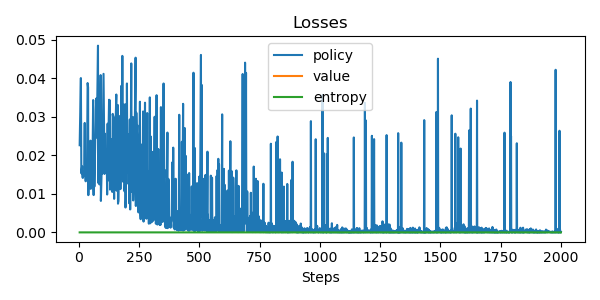

The data file committed next to this chart (first rows):
update, policy_loss, value_loss, entropy, steps
0, 0.02263, nan, 0.0, 4
1, 0.04005, nan, 0.0, 9
2, 0.01533, nan, 0.0, 11
3, 0.01674, nan, 0.0, 13
4, 0.01715, nan, 0.0, 14
5, 0.01446, nan, 0.0, 15
6, 0.01412, nan, 0.0, 17
7, 0.0148, nan, 0.0, 20
8, 0.01559, nan, 0.0, 22
9, 0.01563, nan, 0.0, 23
10, 0.0284, nan, 0.0, 25
11, 0.01668, nan, 0.0, 26
12, 0.0148, nan, 0.0, 28
13, 0.01326, nan, 0.0, 29
14, 0.01557, nan, 0.0, 30
15, 0.01377, nan, 0.0, 34
16, 0.03876, nan, 0.0, 37
17, 0.03764, nan, 0.0, 39
18, 0.009663, nan, 0.0, 40
19, 0.01856, nan, 0.0, 43
20, 0.0128, nan, 0.0, 45
21, 0.01393, nan, 0.0, 46
22, 0.02381, nan, 0.0, 49
23, 0.01129, nan, 0.0, 50
24, 0.01217, nan, 0.0, 51
25, 0.01517, nan, 0.0, 53
26, 0.01627, nan, 0.0, 54
27, 0.01195, nan, 0.0, 55
28, 0.01638, nan, 0.0, 57
29, 0.03435, nan, 0.0, 60
30, 0.0115, nan, 0.0, 61
31, 0.009678, nan, 0.0, 62
32, 0.02323, nan, 0.0, 64
33, 0.01187, nan, 0.0, 65
34, 0.01539, nan, 0.0, 66
35, 0.0318, nan, 0.0, 71
36, 0.03476, nan, 0.0, 73
37, 0.02459, nan, 0.0, 75
38, 0.04846, nan, 0.0, 80
39, 0.01285, nan, 0.0, 81
40, 0.03266, nan, 0.0, 83
41, 0.01509, nan, 0.0, 84
42, 0.01246, nan, 0.0, 86
43, 0.04082, nan, 0.0, 91
44, 0.008164, nan, 0.0, 92
45, 0.02039, nan, 0.0, 97
46, 0.01528, nan, 0.0, 98
47, 0.04115, nan, 0.0, 103
48, 0.01516, nan, 0.0, 107
49, 0.02562, nan, 0.0, 109
50, 0.01665, nan, 0.0, 110
51, 0.02142, nan, 0.0, 114
52, 0.01551, nan, 0.0, 117
53, 0.009826, nan, 0.0, 118
54, 0.02822, nan, 0.0, 120
55, 0.01598, nan, 0.0, 121
56, 0.03443, nan, 0.0, 126
57, 0.01339, nan, 0.0, 127
58, 0.03428, nan, 0.0, 129
59, 0.0111, nan, 0.0, 130
... 1,766 more rows
